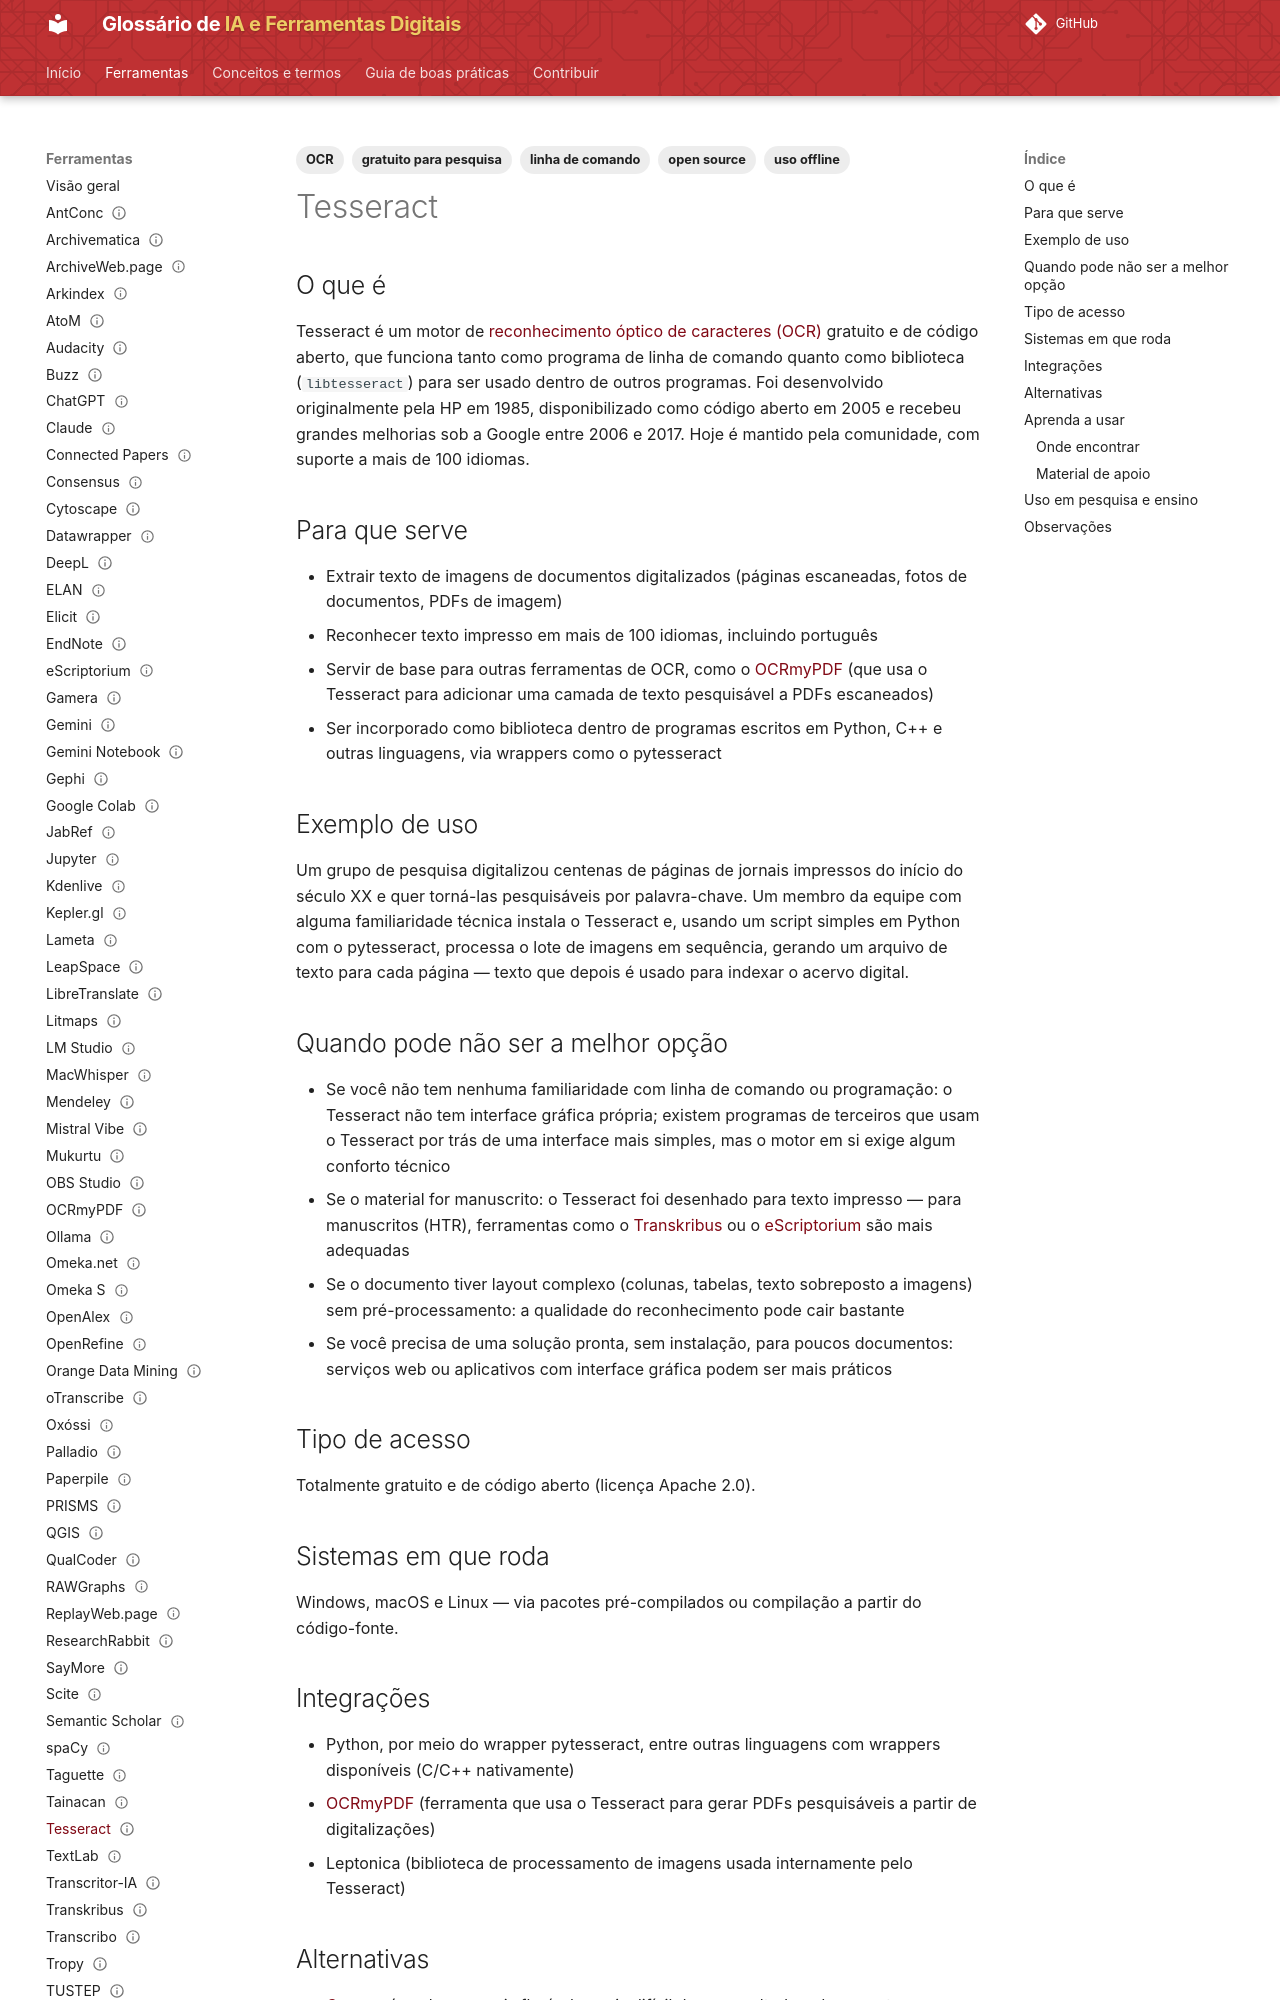

repository: lucchesia/iaguia-coc-fiocruz · page: ferramentas/tesseract/index.html · generator: mkdocs

---
title: "Tesseract"
slug: "tesseract"

entry_type: "ferramenta"
tool_type: "biblioteca"

category: "transcrição"

tags:
  - OCR
  - linha de comando
  - open source
  - uso offline
  - gratuito para pesquisa
aliases: []

source_model: aberto
software_license: Apache-2.0
access_model: gratuito

systems:
  - Windows
  - macOS
  - Linux
curva_aprendizado: "moderada"
integrations:
  - Python
  - OCRmyPDF
  - Leptonica

concepts:
  - reconhecimento-optico-de-caracteres
alternatives:
  - Gamera
  - ABBYY FineReader
  - Google Document AI

official_site: "https://github.com/tesseract-ocr/tesseract"
documentation: "https://tesseract-ocr.github.io/tessdoc/"
forum: "não disponível"
repository: "https://github.com/tesseract-ocr/tesseract"

caveats:
  - requer conhecimentos técnicos
learning_resources: []
academic_use: []
tool_status: ativa
status: publicado
reviewed: true
last_reviewed: "2026-08-20"
---

## O que é

Tesseract é um motor de [reconhecimento óptico de caracteres (OCR)](../conceitos/reconhecimento-optico-de-caracteres.md) gratuito e de código aberto, que funciona tanto como programa de linha de comando quanto como biblioteca (`libtesseract`) para ser usado dentro de outros programas. Foi desenvolvido originalmente pela HP em 1985, disponibilizado como código aberto em 2005 e recebeu grandes melhorias sob a Google entre 2006 e 2017. Hoje é mantido pela comunidade, com suporte a mais de 100 idiomas.

## Para que serve

- Extrair texto de imagens de documentos digitalizados (páginas escaneadas, fotos de documentos, PDFs de imagem)
- Reconhecer texto impresso em mais de 100 idiomas, incluindo português
- Servir de base para outras ferramentas de OCR, como o [OCRmyPDF](ocrmypdf.md) (que usa o Tesseract para adicionar uma camada de texto pesquisável a PDFs escaneados)
- Ser incorporado como biblioteca dentro de programas escritos em Python, C++ e outras linguagens, via wrappers como o pytesseract

## Exemplo de uso

Um grupo de pesquisa digitalizou centenas de páginas de jornais impressos do início do século XX e quer torná-las pesquisáveis por palavra-chave. Um membro da equipe com alguma familiaridade técnica instala o Tesseract e, usando um script simples em Python com o pytesseract, processa o lote de imagens em sequência, gerando um arquivo de texto para cada página — texto que depois é usado para indexar o acervo digital.

## Quando pode não ser a melhor opção

- Se você não tem nenhuma familiaridade com linha de comando ou programação: o Tesseract não tem interface gráfica própria; existem programas de terceiros que usam o Tesseract por trás de uma interface mais simples, mas o motor em si exige algum conforto técnico
- Se o material for manuscrito: o Tesseract foi desenhado para texto impresso — para manuscritos (HTR), ferramentas como o [Transkribus](transkribus.md) ou o [eScriptorium](escriptorium.md) são mais adequadas
- Se o documento tiver layout complexo (colunas, tabelas, texto sobreposto a imagens) sem pré-processamento: a qualidade do reconhecimento pode cair bastante
- Se você precisa de uma solução pronta, sem instalação, para poucos documentos: serviços web ou aplicativos com interface gráfica podem ser mais práticos

## Tipo de acesso

Totalmente gratuito e de código aberto (licença Apache 2.0).

## Sistemas em que roda

Windows, macOS e Linux — via pacotes pré-compilados ou compilação a partir do código-fonte.
